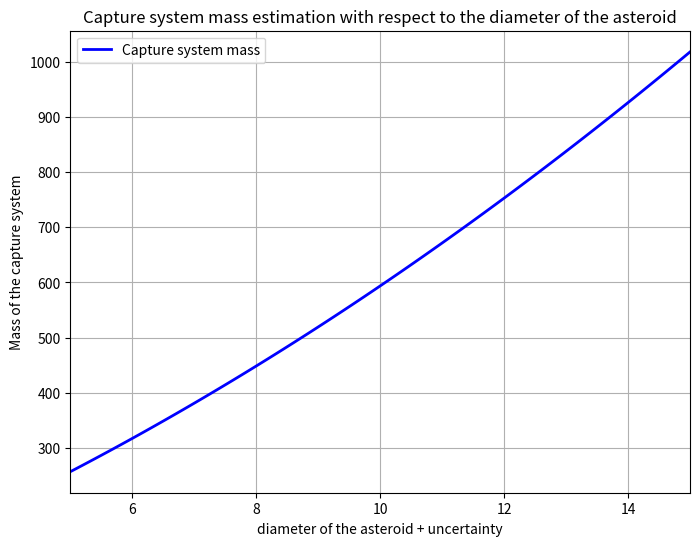

This chart was generated by the following Python code:
# -*- coding: utf-8 -*-
"""
Created on Thu Jan  9 18:26:34 2025

[redacted]
"""
import numpy as np
import matplotlib.pyplot as plt

# Link asteroid parameters with the CS parameter
d_nea = 10 # assume a value for the diameter of the asteroid
d_sigma = 0 # assume a value for one sigma (uncertainty on the asteroid size)

def CS_mass_estimation(d_nea, d_sigma):
    # Material volume/surface calculation -----------------------
    
    # --- Cylindrical portion -----
    R_cyl = (d_nea + 3*d_sigma)/2 * 1.5 # m
    R_ext = 0.5/2 # external radius of the exoskelton tubes (m) 
    e = 0.005 # thickness of the exoskelton (m) 
    h_cyl = R_cyl /7.5 * 8.5 # height of the cylinder (m)
    S_cyl_exoskelton = (R_ext*2*np.pi)*(6*h_cyl + R_cyl*2*np.pi)
    #print('Surface cyl exosketon: ' + str(S_cyl_exoskelton) + ' m2')
    
    R_airbag = R_cyl /7.5 * 5.3/2 #external radius of the airbag (m)
    #print('airbag radius ' + str(R_airbag) + ' m')
    e = 0.005 # thickness of the exoskelton (m) 
    S_airbag = R_airbag*np.pi*4*6
    #print('Surface airbag: ' + str(S_airbag) + ' m2')
    
    # ----Conical portion ---------
    h_cone = R_cyl /7.5 * 1.5 #because total height = 10 m 
    S_conic_exoskelton = np.pi*R_cyl*(np.sqrt(h_cone**2+R_cyl**2)+R_cyl)
    #print('Surface conic exosketon: ' + str(S_conic_exoskelton) + ' m2')
    
    e_arms = 0.01 # thickness of each plate of the arms (m)
    h_arms = 0.1
    l_arms = 0.5
    V_arms = 6*(h_arms*l_arms/2*R_cyl-(h_arms-e_arms)*(l_arms-e_arms)/2*(R_cyl-e_arms))
    
    # Mass calculation ------------
    
    density_kevlar = 0.049 * 0.001*10000 #kg/m2
    mass_exoskelton = density_kevlar*(S_airbag+S_conic_exoskelton+S_cyl_exoskelton)
    #print('mass of exoskeltons: ' + str(mass_exoskelton) + ' kg')
    
    density_CarbonFiber = 1.79*0.001*1000000 #kg/m3
    mass_arms = V_arms*density_CarbonFiber
    #print('mass of arms: ' + str(mass_arms) + ' kg')
    
    # Actuator ---------------
    # ------- torque applied on the actuator of the arms
    mu_sun = 1.327*10**20
    distance_SunSC = 149.6*10**9 #took distance earth sun
    T = R_cyl/2 * (mass_exoskelton/6 + mass_arms / 6) * mu_sun / distance_SunSC**2
    #print('torque: ' + str(T) + ' Nm')
    
    # ------- mass
    mass_actuator_arms = 0.9 #kg / unit 
    
    # Total mass -------------------
    mass_total = mass_arms + mass_exoskelton + mass_actuator_arms*6
    #print('total mass of the bag capture system: ' + str(mass_total) + ' kg')
    
    return mass_total
print('total mass of the bag capture system: ' + str(CS_mass_estimation(d_nea, d_sigma)) + ' kg')



# Plot -----------
# Generate some data
d_nea_int = np.linspace(5, 15, 100)
d_sigma_int = np.linspace(0, 10, 100)

mass_total_int = np.zeros(100)
mass_total_inf = np.zeros(100)
mass_total_sup = np.zeros(100)

for i in range(len(d_nea_int)):
    #print(d_nea_int[i])
    #print(mass_total_int[i])
    mass_total_int[i] = CS_mass_estimation(d_nea_int[i], 0)
    mass_total_inf[i] = CS_mass_estimation(d_nea_int[i]-1, 0)
    mass_total_sup[i] = CS_mass_estimation(d_nea_int[i]+1, 0)
    #mass_total_int[i] = CS_mass_estimation(10, d_sigma_int[i])

# Create the plot
plt.figure(figsize=(8, 6))
plt.plot(d_nea_int, mass_total_int, label='Capture system mass', color='blue', linestyle='-', linewidth=2)
#plt.plot(d_nea_int, mass_total_inf, label='Capture system min mass', color='blue', linestyle='--', linewidth=2)
#plt.plot(d_nea_int, mass_total_sup, label='Capture system max mass', color='blue', linestyle='-.', linewidth=2)

# Add titles and labels
plt.title('Capture system mass estimation with respect to the diameter of the asteroid')
plt.xlabel('diameter of the asteroid + uncertainty')
plt.ylabel('Mass of the capture system')
plt.xlim(5,15)

# Add a legend
plt.legend()

# Show the plot
plt.grid(True)
plt.show()


